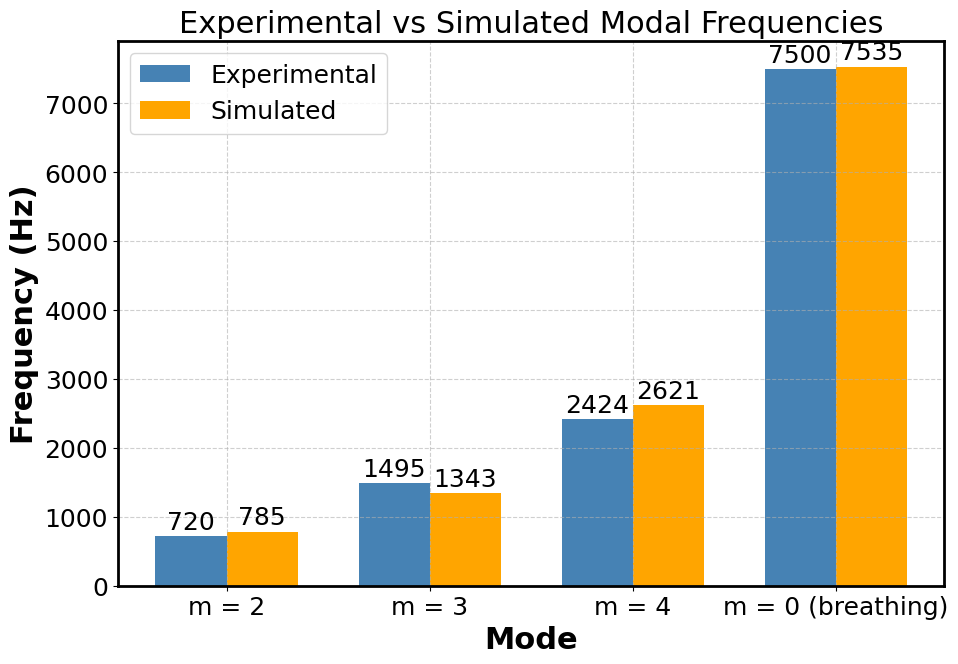

Source code (Python):
import numpy as np
import matplotlib.pyplot as plt

# ==================================================
# GLOBAL STYLE
# ==================================================
plt.rcParams.update({
    "font.family": "Arial",
    "font.size": 18,
    "axes.titlesize": 22,
    "axes.labelsize": 22,
    "axes.labelweight": "bold",
    "xtick.labelsize": 18,
    "ytick.labelsize": 18,
    "legend.fontsize": 18,
    "lines.linewidth": 2.5,
    "axes.linewidth": 2,
})

# ---------------- DATA ----------------
modes = ['m = 2', 'm = 3', 'm = 4', 'm = 0 (breathing)']

exp = [720, 1495, 2424, 7500]
sim = [785, 1343, 2621, 7535]

x = np.arange(len(modes))
width = 0.35

# ---------------- PLOT ----------------
fig, ax = plt.subplots(figsize=(10,7), dpi=150)

bars1 = ax.bar(x - width/2, exp, width, label='Experimental', color='steelblue')
bars2 = ax.bar(x + width/2, sim, width, label='Simulated', color='orange')

ax.set_ylabel('Frequency (Hz)')
ax.set_xlabel('Mode')
ax.set_title('Experimental vs Simulated Modal Frequencies')

ax.set_xticks(x)
ax.set_xticklabels(modes)

ax.legend()

# Value labels
for bars in [bars1, bars2]:
    for bar in bars:
        height = bar.get_height()
        ax.text(bar.get_x() + bar.get_width()/2,
                height + 100,
                f'{int(height)}',
                ha='center')

ax.grid(True, linestyle='--', alpha=0.6)

plt.tight_layout()
plt.savefig('modal_frequencies_highres.png', dpi=300, bbox_inches='tight')
plt.show()
